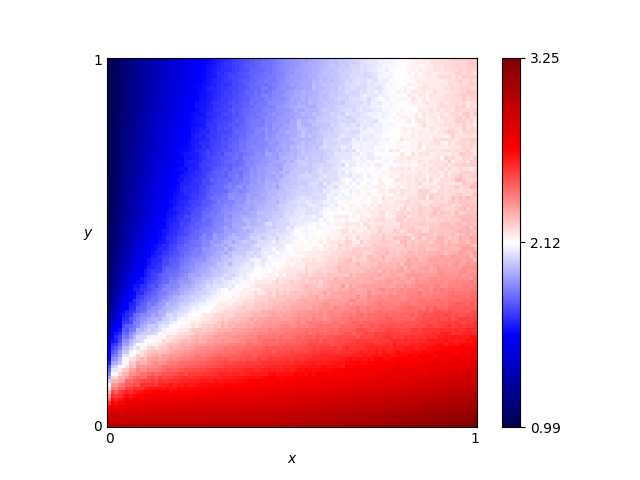

The table this chart was drawn from, first rows:
x, y, score
0.46, 0.76, 1.915
0.54, 0.86, 1.95
0.16, 0.19, 2.321
0.61, 0.18, 2.62
0.82, 0.41, 2.349
0.72, 0.66, 2.128
0.63, 0.37, 2.322
0.41, 0.28, 2.32
0.16, 0.44, 1.708
0.8, 0.33, 2.416
0.84, 0.23, 2.585
0.25, 0.48, 1.821
0.62, 0.7, 2.06
0.78, 0.28, 2.488
0.03, 0.68, 1.124
0.57, 0.0, 3.058
0.69, 0.37, 2.306
0.46, 0.05, 2.873
0.65, 0.03, 3.001
0.56, 0.8, 1.975
0.28, 0.44, 1.924
0.65, 0.0, 3.079
0.57, 0.1, 2.761
0.44, 0.29, 2.342
0.63, 0.49, 2.24
0.26, 0.03, 2.902
0.92, 0.27, 2.553
0.69, 0.35, 2.329
0.79, 0.78, 2.126
0.3, 0.26, 2.296
0.98, 0.54, 2.3
0.25, 0.62, 1.722
0.55, 0.43, 2.174
0.19, 0.06, 2.799
0.14, 0.65, 1.492
0.09, 0.65, 1.337
0.92, 1.0, 2.194
0.51, 0.43, 2.169
0.36, 0.66, 1.85
0.33, 0.92, 1.702
0.01, 0.93, 1.027
0.25, 0.81, 1.627
0.9, 0.46, 2.307
0.3, 0.12, 2.635
0.87, 0.59, 2.207
0.8, 0.75, 2.128
0.93, 0.2, 2.706
0.34, 0.41, 2.019
0.05, 0.48, 1.307
0.9, 0.12, 2.876
0.59, 0.65, 2.04
0.72, 0.62, 2.152
0.29, 0.87, 1.667
0.02, 0.72, 1.073
0.8, 0.35, 2.369
0.09, 0.22, 2.104
0.05, 0.61, 1.221
0.49, 0.38, 2.206
0.62, 0.21, 2.557
0.79, 0.55, 2.177
... 10,141 more rows
